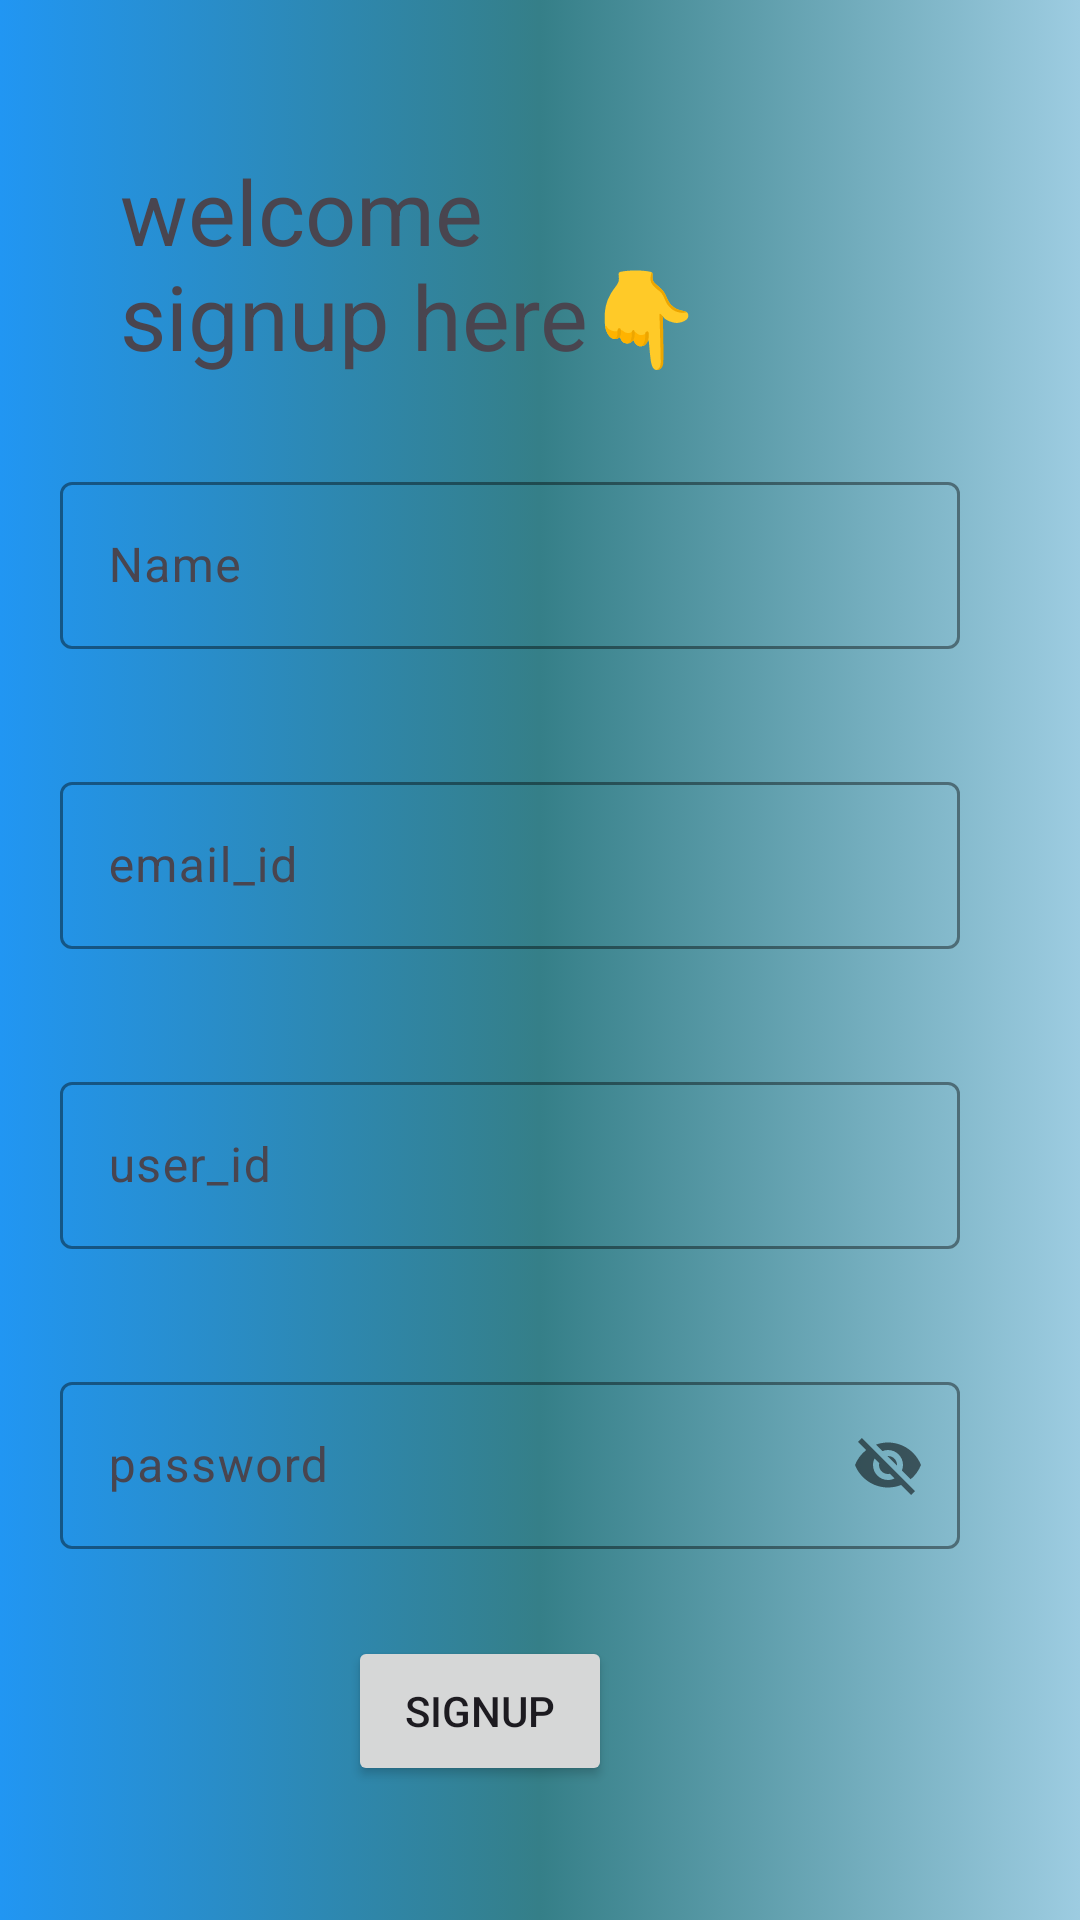

Reconstruct the res/layout file that produces this screen, plus the resources it refers to.
<!-- AndroidManifest.xml: application theme Theme.Pass -->
<!-- res/layout/activity_main.xml -->
<?xml version="1.0" encoding="utf-8"?>
<LinearLayout xmlns:android="http://schemas.android.com/apk/res/android"
    xmlns:app="http://schemas.android.com/apk/res-auto"
    xmlns:tools="http://schemas.android.com/tools"
    android:layout_width="match_parent"
    android:layout_height="match_parent"
    android:orientation="vertical"
    android:background="@drawable/mainbackground"
    tools:context=".MainActivity">


    <TextView
        android:id="@+id/textView"
        android:layout_width="match_parent"
        android:layout_height="wrap_content"
        android:text="welcome
                               signup here👇"
         android:textSize="30dp"
        android:layout_marginTop="50dp"
        android:layout_marginLeft="20dp"
         android:paddingLeft="20dp"/>

    <com.google.android.material.textfield.TextInputLayout
        android:layout_width="300dp"
        android:layout_height="70dp"
        android:layout_marginTop="30dp"
        android:layout_marginLeft="20dp"
        app:boxStrokeColor="@color/blue"
        app:startIconDrawable="@drawable/baseline_person_24"
        app:hintTextColor="@color/blue">

        <com.google.android.material.textfield.TextInputEditText
            android:layout_width="match_parent"
            android:layout_height="wrap_content"
            app:hintTextColor="@color/blue"
            android:id="@+id/name"
            android:textStyle="normal"
            android:hint="Name" />
    </com.google.android.material.textfield.TextInputLayout>

    <com.google.android.material.textfield.TextInputLayout
        android:layout_width="300dp"
        android:layout_height="70dp"
        android:layout_marginTop="30dp"
        android:layout_marginLeft="20dp"
        app:boxStrokeColor="@color/blue"
        app:hintTextColor="@color/blue"
        app:startIconDrawable="@drawable/baseline_person_24"
        >

        <com.google.android.material.textfield.TextInputEditText
            android:layout_width="match_parent"
            android:layout_height="wrap_content"
            app:hintTextColor="@color/blue"
            android:hint="email_id"

            android:id="@+id/eid"/>

    </com.google.android.material.textfield.TextInputLayout>

    <com.google.android.material.textfield.TextInputLayout
        android:layout_width="300dp"
        android:layout_height="70dp"
        android:layout_marginTop="30dp"
        android:layout_marginLeft="20dp"
        app:boxStrokeColor="@color/blue"
        app:hintTextColor="@color/blue"
        app:startIconDrawable="@drawable/baseline_person_24">

        <com.google.android.material.textfield.TextInputEditText
            android:layout_width="match_parent"
            android:layout_height="wrap_content"
            app:hintTextColor="@color/blue"
            android:hint="user_id"

            android:id="@+id/uid"/>
    </com.google.android.material.textfield.TextInputLayout>
    <com.google.android.material.textfield.TextInputLayout
        android:layout_width="300dp"
        android:layout_height="70dp"
        android:layout_marginTop="30dp"
        android:layout_marginLeft="20dp"
        app:boxStrokeColor="@color/blue"
        app:hintTextColor="@color/blue"
        app:startIconDrawable="@drawable/baseline_lock_24"
        app:passwordToggleEnabled="true">

        <com.google.android.material.textfield.TextInputEditText
            android:layout_width="match_parent"
            android:layout_height="wrap_content"
            app:hintTextColor="@color/blue"
            android:hint="password"
            android:id="@+id/pass"/>




    </com.google.android.material.textfield.TextInputLayout>

    <Button
        android:layout_width="wrap_content"
        android:layout_height="50dp"
        android:gravity="center"
        android:layout_gravity="center"
        android:layout_marginRight="20dp"
        android:layout_marginTop="20dp"
        android:text="SIGNUP"
     android:id="@+id/btn"
        />

    <TextView
        android:id="@+id/tvs"
        android:layout_width="match_parent"
        android:layout_height="157dp"
        android:layout_gravity="center"
        android:layout_marginTop="90dp"
        android:text="if already register click on ,signIn"
        android:textSize="20dp" />


</LinearLayout>
<!-- resources referenced by this layout -->
<resources>
  <color name="blue">#FF62C8D5</color>
  <!-- drawable mainbackground (drawable) -->
  <?xml version="1.0" encoding="utf-8"?>
  <selector xmlns:android="http://schemas.android.com/apk/res/android">
  <item>
      <shape  android:shape="rectangle">
          <gradient
              android:startColor="#2196F3"
              android:centerColor="#357F88"
              android:endColor="#9DCCE1">
          </gradient>
  
      </shape>
  </item>
  </selector>
  <style name="Theme.Pass" parent="Base.Theme.Pass" />
  <style name="Base.Theme.Pass" parent="Theme.Material3.DayNight.NoActionBar">
          
          
      </style>
</resources>
